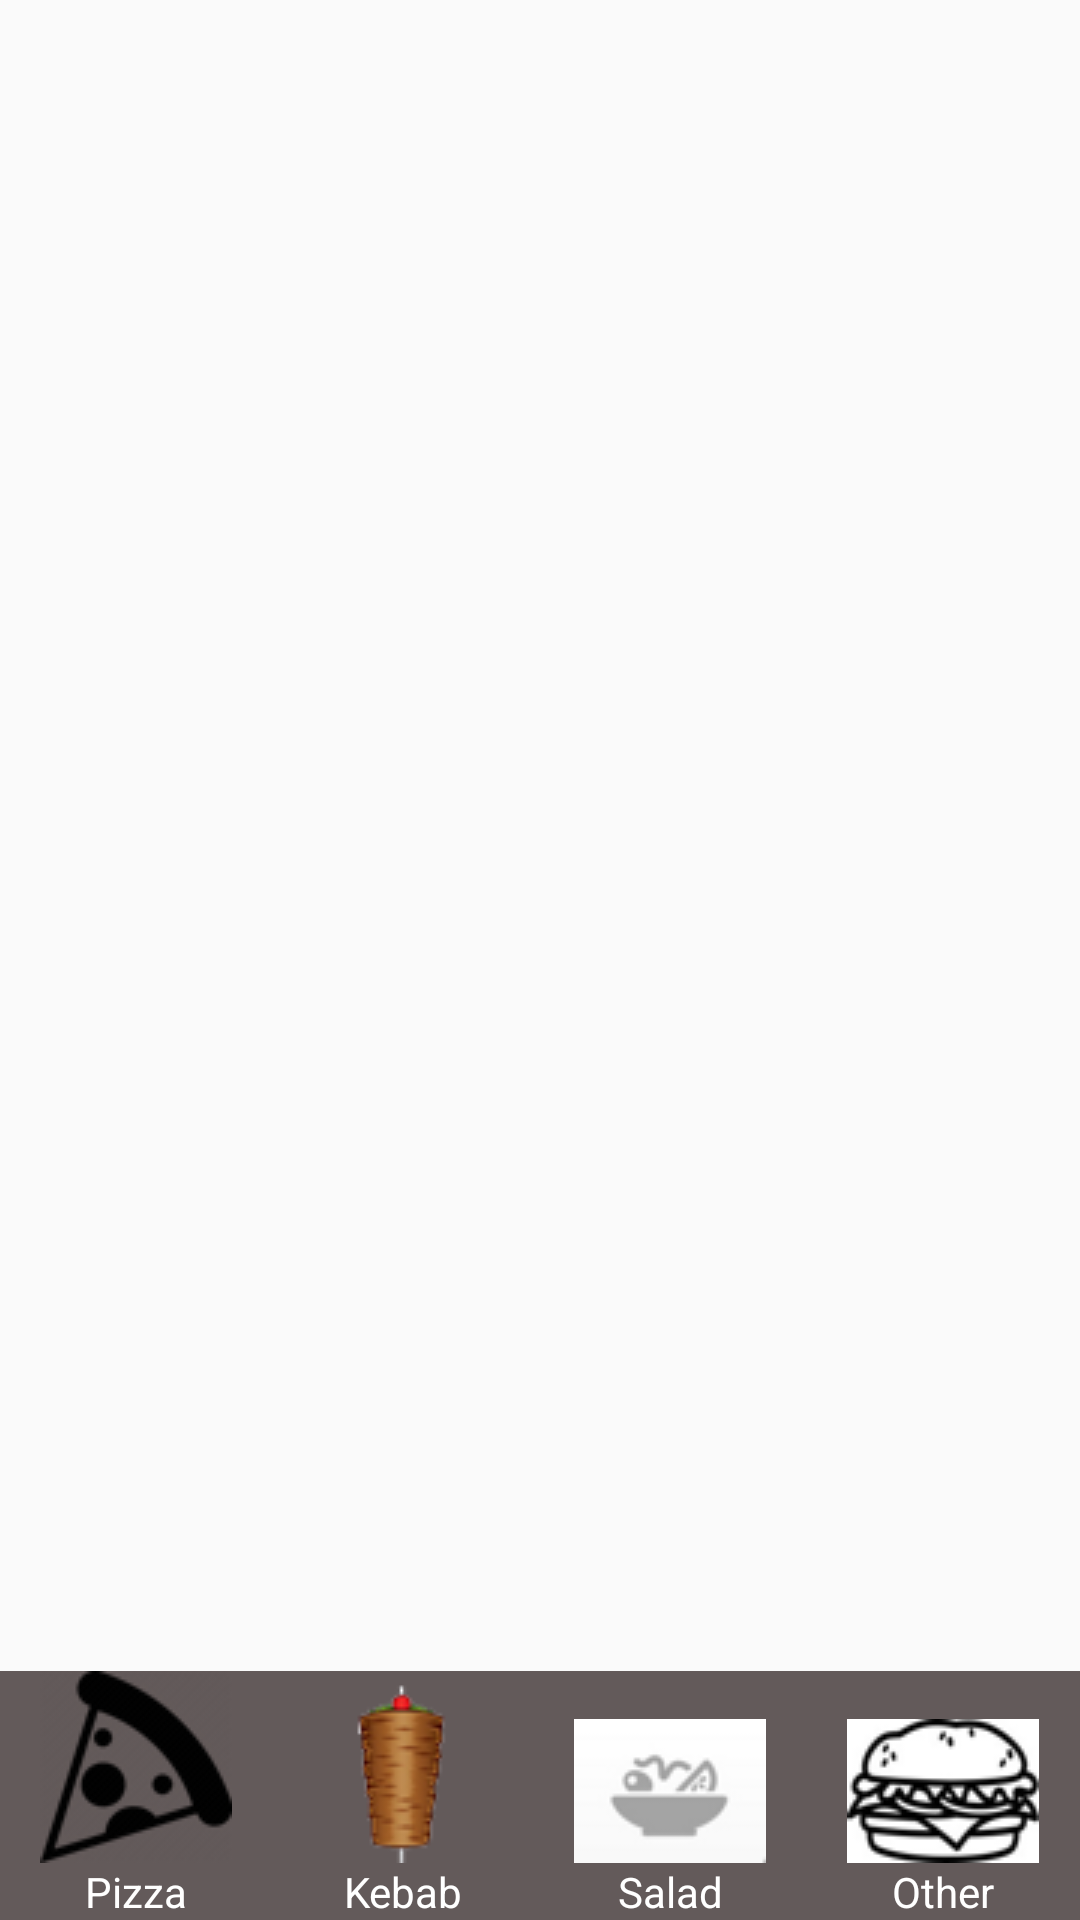

The Android layout XML behind this screen, and the referenced resources:
<!-- AndroidManifest.xml: application theme AppTheme -->
<!-- res/layout/activity_main.xml -->
<RelativeLayout xmlns:android="http://schemas.android.com/apk/res/android"
    android:layout_width="match_parent"
    android:layout_height="match_parent">

    <LinearLayout
        android:id="@+id/nav_menu"
        android:layout_width="match_parent"
        android:layout_height="wrap_content"
        android:layout_alignParentBottom="true"
        android:background="#635a5a"
        android:orientation="horizontal"
        android:weightSum="4">

        <TextView
            android:id="@+id/pizzaBtn"
            android:layout_width="wrap_content"
            android:layout_height="wrap_content"
            android:layout_weight="1"
            android:drawableTop="@drawable/pizza"
            android:gravity="center"
            android:text="Pizza"
            android:textColor="#fff" />

        <TextView
            android:id="@+id/kebabBtn"
            android:layout_width="wrap_content"
            android:layout_height="wrap_content"
            android:layout_weight="1"
            android:drawableTop="@drawable/kebab"
            android:gravity="center"
            android:text="Kebab"
            android:textColor="#fff" />

        <TextView
            android:id="@+id/saladBtn"
            android:layout_width="wrap_content"
            android:layout_height="wrap_content"
            android:layout_weight="1"
            android:drawableTop="@drawable/salad"
            android:gravity="center"
            android:text="Salad"
            android:textColor="#fff" />

        <TextView
            android:id="@+id/otherBtn"
            android:layout_width="wrap_content"
            android:layout_height="wrap_content"
            android:layout_weight="1"
            android:drawableTop="@drawable/other"
            android:gravity="center"
            android:text="Other"
            android:textColor="#fff" />
    </LinearLayout>

    <FrameLayout
        android:id="@+id/container"
        android:layout_width="match_parent"
        android:layout_height="match_parent"
        android:layout_above="@id/nav_menu">

    </FrameLayout>
</RelativeLayout>
<!-- resources referenced by this layout -->
<resources>
  <!-- drawable kebab: png bitmap (drawable, 6535 bytes) -->
  <!-- drawable other: png bitmap (drawable, 12723 bytes) -->
  <!-- drawable pizza: png bitmap (drawable, 13895 bytes) -->
  <!-- drawable salad: png bitmap (drawable, 10323 bytes) -->
  <style name="AppTheme" parent="Theme.AppCompat.Light.NoActionBar">
          
          <item name="colorPrimary">@color/colorPrimary</item>
          <item name="colorPrimaryDark">@color/colorPrimaryDark</item>
          <item name="colorAccent">@color/colorAccent</item>
      </style>
  <!-- not gathered from this repository: default colours our renderer supplied (Android Studio template values) -->
  <color name="colorPrimary">#FF6200EE</color>
  <color name="colorPrimaryDark">#FF3700B3</color>
  <color name="colorAccent">#FF03DAC5</color>
</resources>
